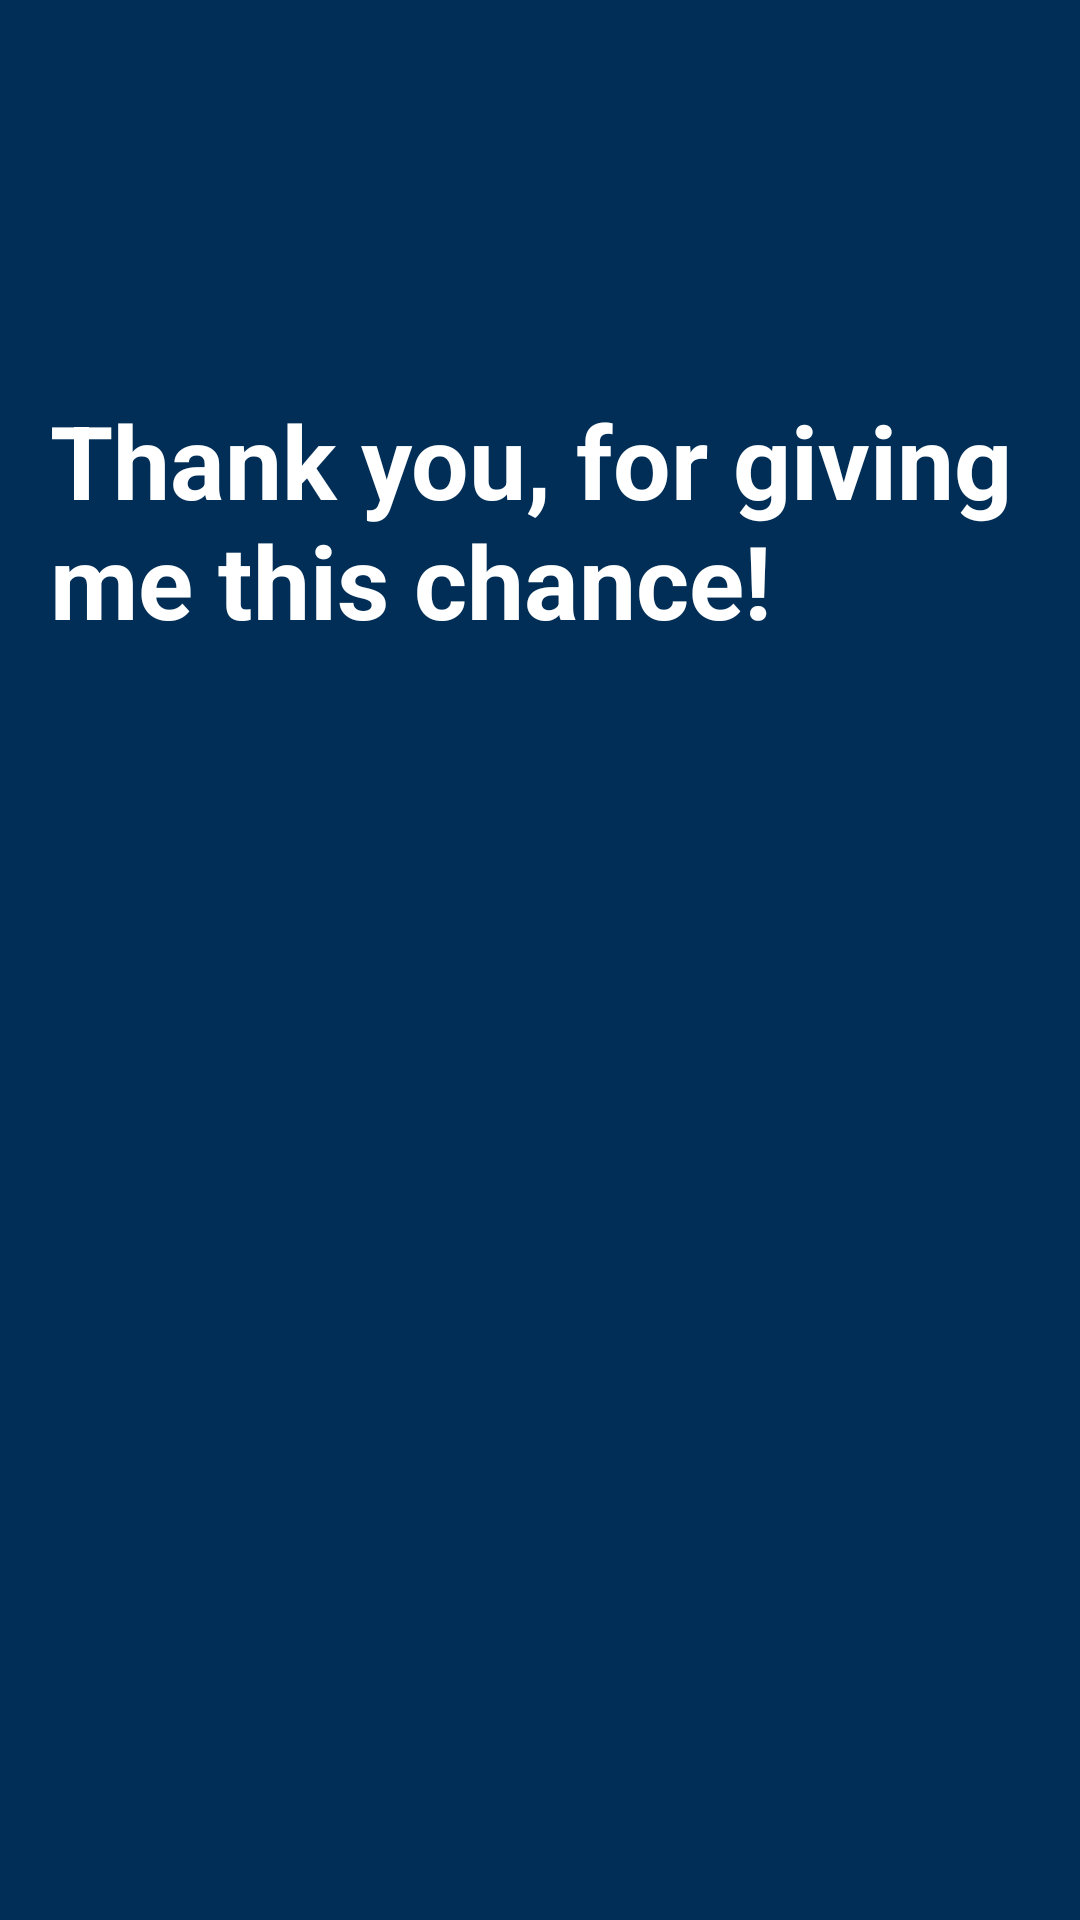

Here is an Android app screen rendered from its layout file. Give the layout XML and the strings, colors and styles it references.
<!-- AndroidManifest.xml: application theme Theme.Interview.NoActionbar -->
<!-- res/layout/activity_main.xml -->
<?xml version="1.0" encoding="utf-8"?>
<androidx.constraintlayout.widget.ConstraintLayout xmlns:android="http://schemas.android.com/apk/res/android"
    xmlns:app="http://schemas.android.com/apk/res-auto"
    xmlns:tools="http://schemas.android.com/tools"
    android:layout_width="match_parent"
    android:layout_height="match_parent"
    android:background="@color/darkblue"
    tools:context=".MainActivity">

    <TextView
        android:id="@+id/Note"
        android:layout_width="327dp"
        android:layout_height="115dp"
        android:text="@string/Thankyou"

        android:textColor="@color/white"
        android:textSize="34sp"
        android:textStyle="bold"
        app:layout_constraintBottom_toBottomOf="parent"
        app:layout_constraintEnd_toEndOf="parent"
        app:layout_constraintLeft_toLeftOf="parent"
        app:layout_constraintRight_toRightOf="parent"
        app:layout_constraintStart_toStartOf="parent"
        app:layout_constraintTop_toTopOf="parent"
        app:layout_constraintVertical_bias="0.249" />

</androidx.constraintlayout.widget.ConstraintLayout>
<!-- resources referenced by this layout -->
<resources>
  <color name="darkblue">#012E57</color>
  <color name="white">#FFFFFFFF</color>
  <string name="Thankyou">Thank you, for giving me this chance!</string>
  <style name="Theme.Interview.NoActionbar">
          <item name="windowActionBar">false</item>
          <item name="windowNoTitle">true</item>
      </style>
</resources>
